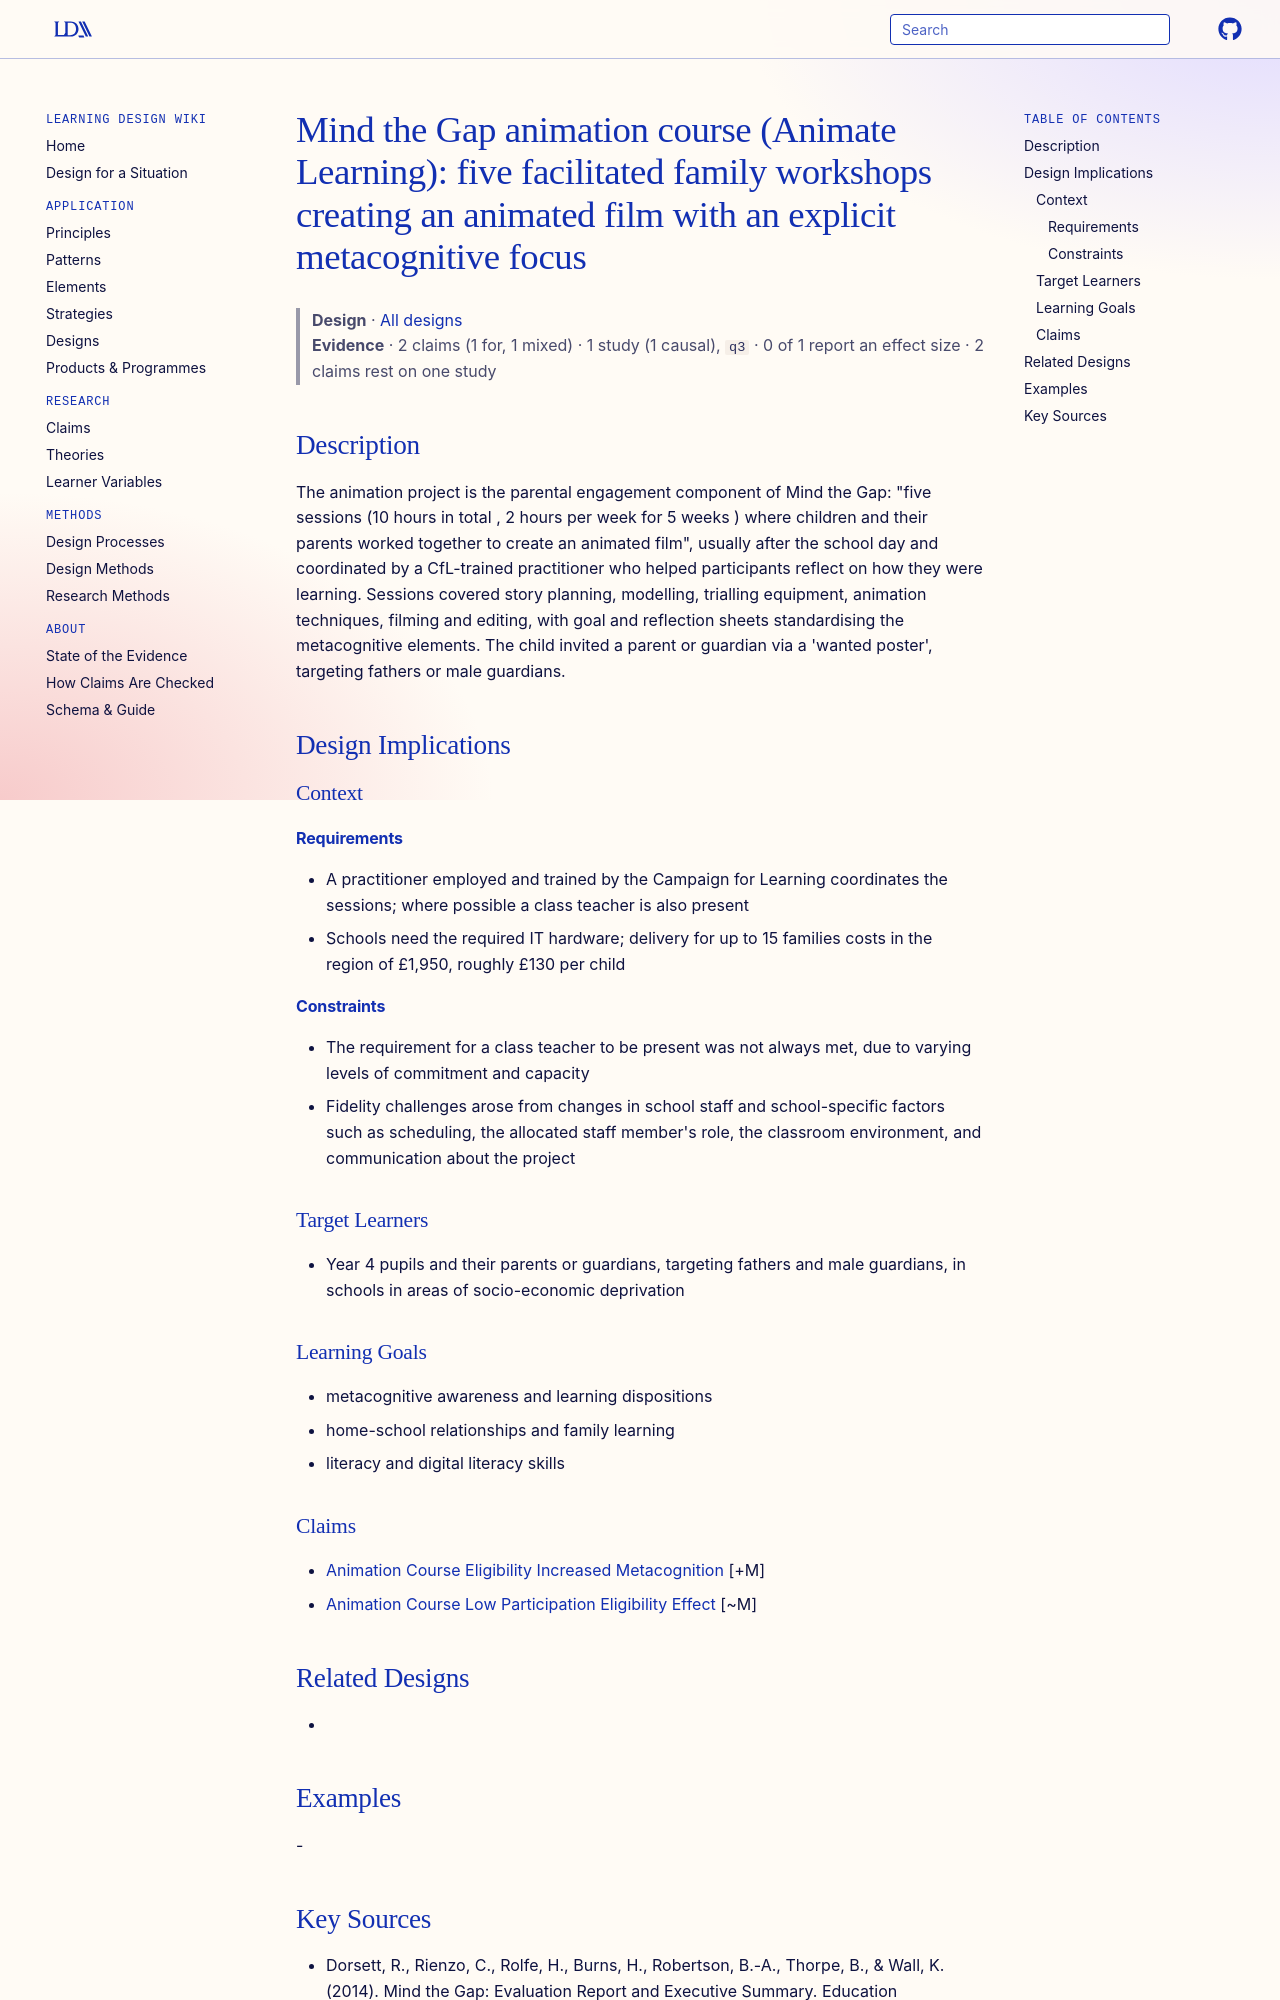

repository: Learning-Design-Alliance/learning-wiki · page: designs/animate-learning-family-animation-course/index.html · generator: mkdocs

---
type: design
id: animate-learning-family-animation-course
title: "Mind the Gap animation course (Animate Learning): five facilitated family workshops creating an animated film with an explicit metacognitive focus"
description: "The animation project is the parental engagement component of Mind the Gap: \"five sessions (10 hours in total , 2 hours per week for 5 weeks ) where children and their parents worked together to create an animated fil..."
status: review
generated:
  by: "process:settle-candidates"
  at: 2026-11-02
sources:
  - id: dorsett-2014
    resource: "https://www.educationendowmentfoundation.org.uk"
    title: "Dorsett, R., Rienzo, C., Rolfe, H., Burns, H., Robertson, B.-A., Thorpe, B., & Wall, K. (2014). Mind the Gap: Evaluation Report and Executive Summary. Education Endowment Foundation. https://www.educationendowmentfoundation.org.uk"
    author: "Dorsett, R., Rienzo, C., Rolfe, H., Burns, H., Robertson, B.-A., Thorpe, B., & Wall, K"
---

# Mind the Gap animation course (Animate Learning): five facilitated family workshops creating an animated film with an explicit metacognitive focus

> **Design** · [All designs](index.md)
> **Evidence** · 2 claims (1 for, 1 mixed) · 1 study (1 causal), `q3` · 0 of 1 report an effect size · 2 claims rest on one study

## Description
The animation project is the parental engagement component of Mind the Gap: "five sessions (10 hours in total , 2 hours per week for 5 weeks ) where children and their parents worked together to create an animated film", usually after the school day and coordinated by a CfL-trained practitioner who helped participants reflect on how they were learning. Sessions covered story planning, modelling, trialling equipment, animation techniques, filming and editing, with goal and reflection sheets standardising the metacognitive elements. The child invited a parent or guardian via a 'wanted poster', targeting fathers or male guardians.

## Design Implications

### Context
#### Requirements
- A practitioner employed and trained by the Campaign for Learning coordinates the sessions; where possible a class teacher is also present
- Schools need the required IT hardware; delivery for up to 15 families costs in the region of £1,950, roughly £130 per child
#### Constraints
- The requirement for a class teacher to be present was not always met, due to varying levels of commitment and capacity
- Fidelity challenges arose from changes in school staff and school-specific factors such as scheduling, the allocated staff member's role, the classroom environment, and communication about the project

### Target Learners
- Year 4 pupils and their parents or guardians, targeting fathers and male guardians, in schools in areas of socio-economic deprivation

### Learning Goals
- metacognitive awareness and learning dispositions
- home-school relationships and family learning
- literacy and digital literacy skills
